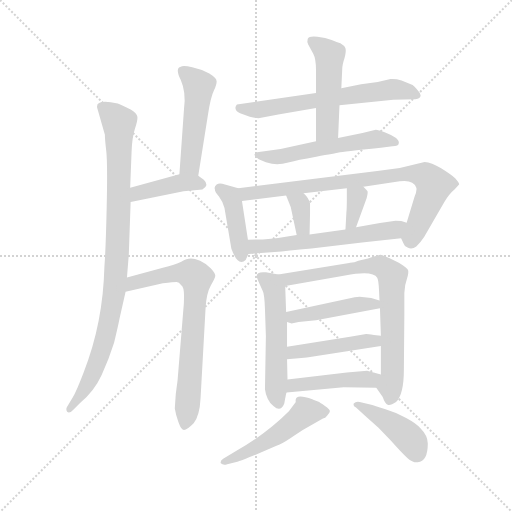
t = 0.00 s
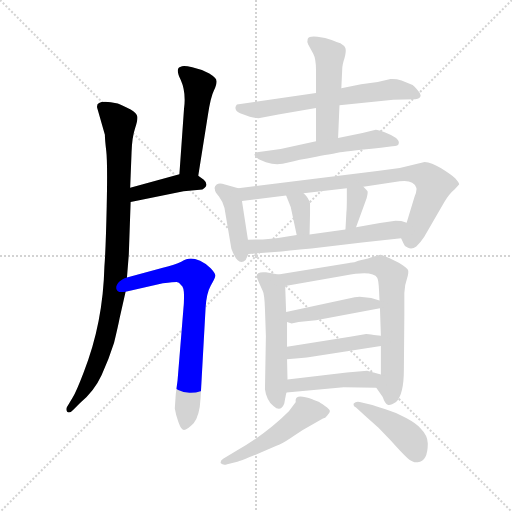
t = 2.65 s
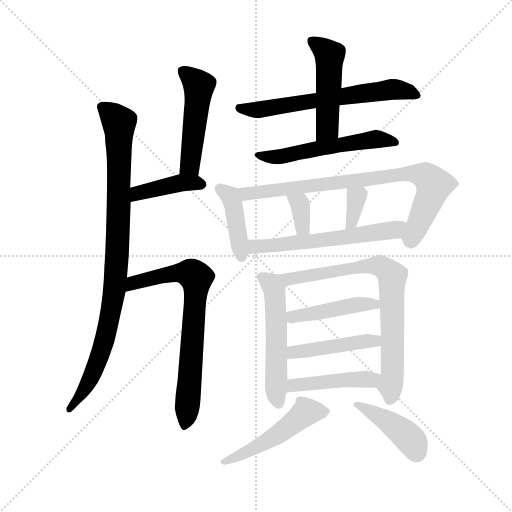
t = 5.29 s
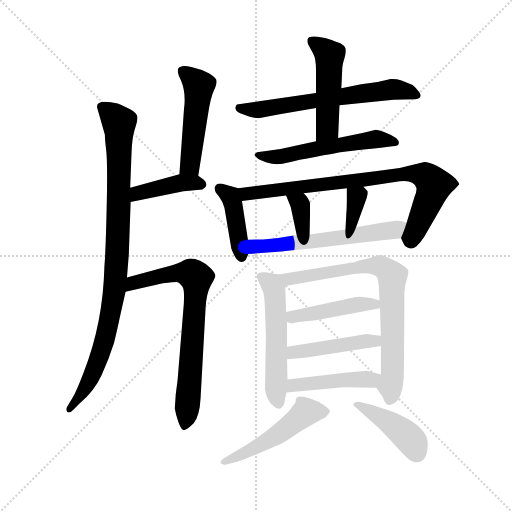
t = 7.94 s
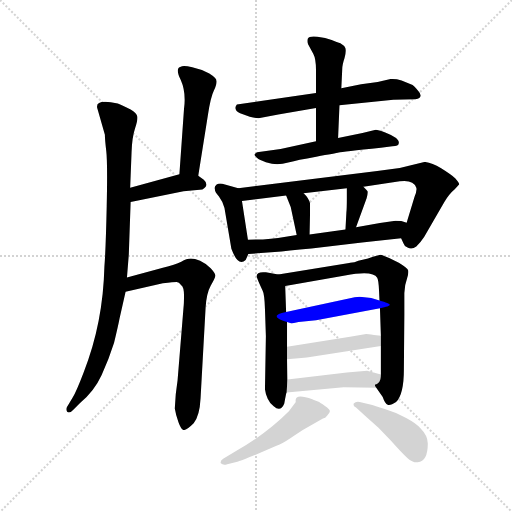
t = 10.58 s
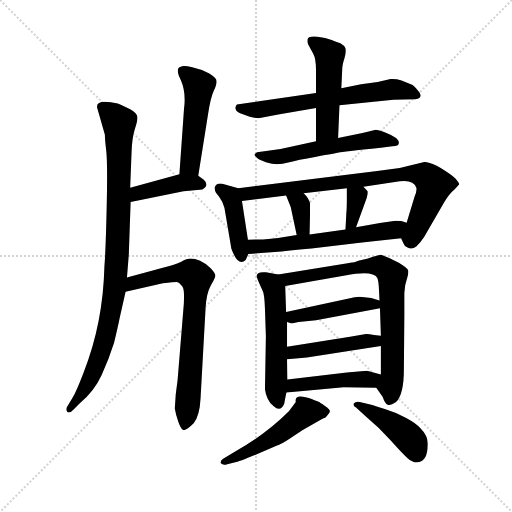
t = 13.23 s

The animated SVG that drew these frames (rendered in a browser with its animation timeline set to each time). Animation: 19 CSS @keyframes rules; one cycle of 13.23 s.

<svg version="1.1" viewBox="0 0 1024 1024" xmlns="http://www.w3.org/2000/svg">
  <g stroke="lightgray" stroke-dasharray="1,1" stroke-width="1" transform="scale(4, 4)">
    <line x1="0" y1="0" x2="256" y2="256"></line>
    <line x1="256" y1="0" x2="0" y2="256"></line>
    <line x1="128" y1="0" x2="128" y2="256"></line>
    <line x1="0" y1="128" x2="256" y2="128"></line>
  </g>
  <g transform="scale(0.92, -0.92) translate(60, -850)">
    <style type="text/css">
      
        @keyframes keyframes0 {
          from {
            stroke: blue;
            stroke-dashoffset: 951;
            stroke-width: 128;
          }
          76% {
            animation-timing-function: step-end;
            stroke: blue;
            stroke-dashoffset: 0;
            stroke-width: 128;
          }
          to {
            stroke: black;
            stroke-width: 1024;
          }
        }
        #make-me-a-hanzi-animation-0 {
          animation: keyframes0 1.02392578125s both;
          animation-delay: 0s;
          animation-timing-function: linear;
        }
      
        @keyframes keyframes1 {
          from {
            stroke: blue;
            stroke-dashoffset: 493;
            stroke-width: 128;
          }
          62% {
            animation-timing-function: step-end;
            stroke: blue;
            stroke-dashoffset: 0;
            stroke-width: 128;
          }
          to {
            stroke: black;
            stroke-width: 1024;
          }
        }
        #make-me-a-hanzi-animation-1 {
          animation: keyframes1 0.6512044270833334s both;
          animation-delay: 1.02392578125s;
          animation-timing-function: linear;
        }
      
        @keyframes keyframes2 {
          from {
            stroke: blue;
            stroke-dashoffset: 410;
            stroke-width: 128;
          }
          57% {
            animation-timing-function: step-end;
            stroke: blue;
            stroke-dashoffset: 0;
            stroke-width: 128;
          }
          to {
            stroke: black;
            stroke-width: 1024;
          }
        }
        #make-me-a-hanzi-animation-2 {
          animation: keyframes2 0.5836588541666666s both;
          animation-delay: 1.6751302083333335s;
          animation-timing-function: linear;
        }
      
        @keyframes keyframes3 {
          from {
            stroke: blue;
            stroke-dashoffset: 737;
            stroke-width: 128;
          }
          71% {
            animation-timing-function: step-end;
            stroke: blue;
            stroke-dashoffset: 0;
            stroke-width: 128;
          }
          to {
            stroke: black;
            stroke-width: 1024;
          }
        }
        #make-me-a-hanzi-animation-3 {
          animation: keyframes3 0.8497721354166666s both;
          animation-delay: 2.2587890625s;
          animation-timing-function: linear;
        }
      
        @keyframes keyframes4 {
          from {
            stroke: blue;
            stroke-dashoffset: 642;
            stroke-width: 128;
          }
          68% {
            animation-timing-function: step-end;
            stroke: blue;
            stroke-dashoffset: 0;
            stroke-width: 128;
          }
          to {
            stroke: black;
            stroke-width: 1024;
          }
        }
        #make-me-a-hanzi-animation-4 {
          animation: keyframes4 0.7724609375s both;
          animation-delay: 3.1085611979166665s;
          animation-timing-function: linear;
        }
      
        @keyframes keyframes5 {
          from {
            stroke: blue;
            stroke-dashoffset: 493;
            stroke-width: 128;
          }
          62% {
            animation-timing-function: step-end;
            stroke: blue;
            stroke-dashoffset: 0;
            stroke-width: 128;
          }
          to {
            stroke: black;
            stroke-width: 1024;
          }
        }
        #make-me-a-hanzi-animation-5 {
          animation: keyframes5 0.6512044270833334s both;
          animation-delay: 3.8810221354166665s;
          animation-timing-function: linear;
        }
      
        @keyframes keyframes6 {
          from {
            stroke: blue;
            stroke-dashoffset: 559;
            stroke-width: 128;
          }
          65% {
            animation-timing-function: step-end;
            stroke: blue;
            stroke-dashoffset: 0;
            stroke-width: 128;
          }
          to {
            stroke: black;
            stroke-width: 1024;
          }
        }
        #make-me-a-hanzi-animation-6 {
          animation: keyframes6 0.7049153645833334s both;
          animation-delay: 4.5322265625s;
          animation-timing-function: linear;
        }
      
        @keyframes keyframes7 {
          from {
            stroke: blue;
            stroke-dashoffset: 417;
            stroke-width: 128;
          }
          58% {
            animation-timing-function: step-end;
            stroke: blue;
            stroke-dashoffset: 0;
            stroke-width: 128;
          }
          to {
            stroke: black;
            stroke-width: 1024;
          }
        }
        #make-me-a-hanzi-animation-7 {
          animation: keyframes7 0.58935546875s both;
          animation-delay: 5.237141927083333s;
          animation-timing-function: linear;
        }
      
        @keyframes keyframes8 {
          from {
            stroke: blue;
            stroke-dashoffset: 818;
            stroke-width: 128;
          }
          73% {
            animation-timing-function: step-end;
            stroke: blue;
            stroke-dashoffset: 0;
            stroke-width: 128;
          }
          to {
            stroke: black;
            stroke-width: 1024;
          }
        }
        #make-me-a-hanzi-animation-8 {
          animation: keyframes8 0.9156901041666666s both;
          animation-delay: 5.826497395833333s;
          animation-timing-function: linear;
        }
      
        @keyframes keyframes9 {
          from {
            stroke: blue;
            stroke-dashoffset: 346;
            stroke-width: 128;
          }
          53% {
            animation-timing-function: step-end;
            stroke: blue;
            stroke-dashoffset: 0;
            stroke-width: 128;
          }
          to {
            stroke: black;
            stroke-width: 1024;
          }
        }
        #make-me-a-hanzi-animation-9 {
          animation: keyframes9 0.5315755208333334s both;
          animation-delay: 6.7421875s;
          animation-timing-function: linear;
        }
      
        @keyframes keyframes10 {
          from {
            stroke: blue;
            stroke-dashoffset: 346;
            stroke-width: 128;
          }
          53% {
            animation-timing-function: step-end;
            stroke: blue;
            stroke-dashoffset: 0;
            stroke-width: 128;
          }
          to {
            stroke: black;
            stroke-width: 1024;
          }
        }
        #make-me-a-hanzi-animation-10 {
          animation: keyframes10 0.5315755208333334s both;
          animation-delay: 7.273763020833333s;
          animation-timing-function: linear;
        }
      
        @keyframes keyframes11 {
          from {
            stroke: blue;
            stroke-dashoffset: 593;
            stroke-width: 128;
          }
          66% {
            animation-timing-function: step-end;
            stroke: blue;
            stroke-dashoffset: 0;
            stroke-width: 128;
          }
          to {
            stroke: black;
            stroke-width: 1024;
          }
        }
        #make-me-a-hanzi-animation-11 {
          animation: keyframes11 0.7325846354166666s both;
          animation-delay: 7.805338541666666s;
          animation-timing-function: linear;
        }
      
        @keyframes keyframes12 {
          from {
            stroke: blue;
            stroke-dashoffset: 546;
            stroke-width: 128;
          }
          64% {
            animation-timing-function: step-end;
            stroke: blue;
            stroke-dashoffset: 0;
            stroke-width: 128;
          }
          to {
            stroke: black;
            stroke-width: 1024;
          }
        }
        #make-me-a-hanzi-animation-12 {
          animation: keyframes12 0.6943359375s both;
          animation-delay: 8.537923177083332s;
          animation-timing-function: linear;
        }
      
        @keyframes keyframes13 {
          from {
            stroke: blue;
            stroke-dashoffset: 776;
            stroke-width: 128;
          }
          72% {
            animation-timing-function: step-end;
            stroke: blue;
            stroke-dashoffset: 0;
            stroke-width: 128;
          }
          to {
            stroke: black;
            stroke-width: 1024;
          }
        }
        #make-me-a-hanzi-animation-13 {
          animation: keyframes13 0.8815104166666666s both;
          animation-delay: 9.232259114583332s;
          animation-timing-function: linear;
        }
      
        @keyframes keyframes14 {
          from {
            stroke: blue;
            stroke-dashoffset: 449;
            stroke-width: 128;
          }
          59% {
            animation-timing-function: step-end;
            stroke: blue;
            stroke-dashoffset: 0;
            stroke-width: 128;
          }
          to {
            stroke: black;
            stroke-width: 1024;
          }
        }
        #make-me-a-hanzi-animation-14 {
          animation: keyframes14 0.6153971354166666s both;
          animation-delay: 10.113769531249998s;
          animation-timing-function: linear;
        }
      
        @keyframes keyframes15 {
          from {
            stroke: blue;
            stroke-dashoffset: 453;
            stroke-width: 128;
          }
          60% {
            animation-timing-function: step-end;
            stroke: blue;
            stroke-dashoffset: 0;
            stroke-width: 128;
          }
          to {
            stroke: black;
            stroke-width: 1024;
          }
        }
        #make-me-a-hanzi-animation-15 {
          animation: keyframes15 0.61865234375s both;
          animation-delay: 10.729166666666664s;
          animation-timing-function: linear;
        }
      
        @keyframes keyframes16 {
          from {
            stroke: blue;
            stroke-dashoffset: 451;
            stroke-width: 128;
          }
          59% {
            animation-timing-function: step-end;
            stroke: blue;
            stroke-dashoffset: 0;
            stroke-width: 128;
          }
          to {
            stroke: black;
            stroke-width: 1024;
          }
        }
        #make-me-a-hanzi-animation-16 {
          animation: keyframes16 0.6170247395833334s both;
          animation-delay: 11.347819010416664s;
          animation-timing-function: linear;
        }
      
        @keyframes keyframes17 {
          from {
            stroke: blue;
            stroke-dashoffset: 508;
            stroke-width: 128;
          }
          62% {
            animation-timing-function: step-end;
            stroke: blue;
            stroke-dashoffset: 0;
            stroke-width: 128;
          }
          to {
            stroke: black;
            stroke-width: 1024;
          }
        }
        #make-me-a-hanzi-animation-17 {
          animation: keyframes17 0.6634114583333334s both;
          animation-delay: 11.964843749999998s;
          animation-timing-function: linear;
        }
      
        @keyframes keyframes18 {
          from {
            stroke: blue;
            stroke-dashoffset: 427;
            stroke-width: 128;
          }
          58% {
            animation-timing-function: step-end;
            stroke: blue;
            stroke-dashoffset: 0;
            stroke-width: 128;
          }
          to {
            stroke: black;
            stroke-width: 1024;
          }
        }
        #make-me-a-hanzi-animation-18 {
          animation: keyframes18 0.5974934895833334s both;
          animation-delay: 12.628255208333332s;
          animation-timing-function: linear;
        }
      
    </style>
    
      <path d="M 168 557 Q 168 547 171 521.5 Q 174 496 172 402.5 Q 170 309 167 271 Q 164 147 122 41 Q 106 -1 98 -14 L 85 -36 Q 83 -41 86 -45 Q 91 -50 100 -40 L 114 -26 Q 145 0 161 35 Q 177 70 188 105 Q 197 142 200 158 L 213 216 L 216 247 L 220 297 L 224 411 L 223 442 L 226 519 Q 227 551 233.5 570.5 Q 240 590 238.5 597 Q 237 604 224 612 Q 202 623 196 625 Q 144 636 152 613 L 168 557 Z" fill="lightgray"></path>
    
      <path d="M 371 468 L 392 600 Q 398 639 405 653 Q 411 666 411 673 Q 411 680 395 690 Q 378 700 358 704 Q 338 708 333 705 Q 320 702 333 676 Q 345 649 340 613 L 330 471 C 328 441 366 438 371 468 Z" fill="lightgray"></path>
    
      <path d="M 224 411 L 339 434 L 380 438 Q 396 447 383 459 L 371 468 C 357 478 357 478 330 471 L 223 442 C 194 434 195 405 224 411 Z" fill="lightgray"></path>
    
      <path d="M 213 216 L 294 234 Q 318 237 324 237 Q 329 237 334 230 Q 340 226 340 208 Q 340 189 339 182 L 326 23 Q 322 -7 322 -8 L 320 -38 Q 322 -51 328 -68 Q 334 -85 340 -85 Q 347 -84 361 -70 Q 374 -55 376 -16 L 387 182 Q 389 213 398 229 Q 407 244 408 250 Q 409 255 398 267 Q 386 278 375 283 Q 363 288 355 288 Q 346 288 334 281 Q 321 274 294 268 L 216 247 C 187 239 184 209 213 216 Z" fill="lightgray"></path>
    
      <path d="M 627 648 L 455 623 Q 451 618 452 614 Q 453 607 462 604 L 483 596 Q 495 593 502 593 L 545 601 L 627 615 L 678 621 L 795 633 L 843 634 Q 863 638 848 654 Q 840 663 837 665 L 813 675 Q 800 679 789 678 L 761 672 L 725 667 L 682 658 L 627 648 Z" fill="lightgray"></path>
    
      <path d="M 682 658 L 684 700 Q 684 709 689 724 Q 693 738 691 745 Q 689 751 680 756 Q 673 758 661 763 Q 648 768 630 770 Q 612 772 609 766 Q 607 760 610 753 L 621 733 Q 627 722 627 697 L 627 648 L 627 615 L 627 543 C 627 513 674 520 675 550 L 678 621 L 682 658 Z" fill="lightgray"></path>
    
      <path d="M 627 543 L 550 526 L 499 519 Q 497 518 493 514 Q 493 512 498.5 507 Q 504 502 518 497.5 Q 532 493 542.5 493 Q 553 493 569 497.5 Q 585 502 627.5 509.5 Q 670 517 676.5 518.5 Q 683 520 768 529 L 793 532 Q 807 532 807 539 Q 808 543 801 550 Q 793 556 777.5 562 Q 762 568 757 568 L 728 561 L 675 550 L 627 543 Z" fill="lightgray"></path>
    
      <path d="M 458 441 L 429 449 Q 417 453 411 449 Q 405 444 407 439 Q 407 432 416 423 Q 425 411 428 398 L 443 309 Q 458 269 474 285 Q 477 291 480 298 L 479 329 L 466 413 C 462 440 462 440 458 441 Z" fill="lightgray"></path>
    
      <path d="M 812 332 L 817 321 Q 819 314 826 312 Q 835 307 845 314 Q 854 323 862 335 L 906 411 Q 917 429 928 438 L 938 449 Q 939 452 930 462 Q 920 471 899 484 Q 878 497 863 498 L 809 485 L 760 478 L 458 441 C 428 437 436 409 466 413 L 562 425 L 600 430 L 694 441 L 730 444 L 809 456 Q 839 460 845 442 Q 847 436 841 422 L 824 366 C 815 337 811 334 812 332 Z" fill="lightgray"></path>
    
      <path d="M 562 425 L 572 400 L 585 339 C 591 310 612 310 613 340 L 614 386 L 614 408 Q 611 420 600 430 C 578 451 551 453 562 425 Z" fill="lightgray"></path>
    
      <path d="M 694 441 L 694 419 Q 694 396 693 388 L 691 351 C 689 321 704 328 714 356 L 737 419 Q 740 430 739 434 Q 737 437 730 444 C 709 466 694 471 694 441 Z" fill="lightgray"></path>
    
      <path d="M 480 298 L 537 302 Q 564 305 617 310 L 727 323 Q 730 324 737 324 L 812 332 C 842 335 853 357 824 366 L 814 369 Q 811 370 800 370 L 766 365 L 714 356 L 691 351 L 613 340 L 585 339 L 558 335 Q 529 329 479 329 C 449 329 450 296 480 298 Z" fill="lightgray"></path>
    
      <path d="M 545 253 L 518 258 Q 498 260 498 250 Q 497 248 511 218 Q 515 211 516 178 L 518 119 L 516 4 Q 517 -5 522 -17 Q 527 -28 535 -33 Q 550 -47 558 -27 Q 562 -4 563 -3 L 565 25 L 564 69 L 564 96 L 564 150 L 562 172 L 560 228 C 559 250 559 250 545 253 Z" fill="lightgray"></path>
    
      <path d="M 758 7 L 772 -13 Q 777 -28 783 -30 Q 789 -32 801 -24 Q 818 -7 818 47 L 819 165 L 819 213 Q 820 232 825 245 Q 829 258 827 263 Q 825 268 807 279 L 786 289 Q 771 295 768 296 Q 764 296 740 288 L 719 283 Q 711 279 701 279 L 699 278 L 545 253 C 515 248 530 223 560 228 L 690 251 Q 751 263 760 246 Q 763 241 764 218 L 765 197 L 766 180 L 768 120 L 768 98 L 768 36 C 768 6 748 21 758 7 Z" fill="lightgray"></path>
    
      <path d="M 765 197 L 747 202 L 722 205 Q 714 205 711 204 L 562 172 C 533 166 535 159 564 150 L 574 147 L 589 150 L 627 154 L 766 180 C 795 186 794 189 765 197 Z" fill="lightgray"></path>
    
      <path d="M 564 69 L 595 72 Q 601 72 607 73 L 768 98 C 798 103 798 116 768 120 L 753 122 Q 739 124 736 124 L 701 118 L 564 96 C 534 91 534 66 564 69 Z" fill="lightgray"></path>
    
      <path d="M 563 -3 L 687 8 L 758 7 C 788 7 797 28 768 36 L 738 44 L 694 40 L 565 25 C 535 22 533 -6 563 -3 Z" fill="lightgray"></path>
    
      <path d="M 642 -60 L 647 -58 Q 656 -49 657 -44.5 Q 658 -40 646.5 -32.5 Q 635 -25 634 -24 L 621 -19 L 619 -18 Q 579 -3 583 -24 L 568 -44 Q 519 -93 454 -130 L 426 -147 Q 418 -152 420 -157 Q 425 -162 434 -159 L 458 -153 Q 463 -152 497 -138 L 541 -119 Q 551 -116 572 -102 Q 593 -88 603 -82 L 642 -60 Z" fill="lightgray"></path>
    
      <path d="M 853 -80 Q 846 -71 823 -58.5 Q 800 -46 776.5 -39 Q 753 -32 747 -30 L 722 -24 Q 714 -22 709 -27 Q 707 -32 714 -36 L 736 -56 Q 765 -80 789.5 -107.5 Q 814 -135 825.5 -145.5 Q 837 -156 848 -155 Q 870 -153 870 -114 Q 870 -97 853 -80 Z" fill="lightgray"></path>
    
    
      <clipPath id="make-me-a-hanzi-clip-0">
        <path d="M 168 557 Q 168 547 171 521.5 Q 174 496 172 402.5 Q 170 309 167 271 Q 164 147 122 41 Q 106 -1 98 -14 L 85 -36 Q 83 -41 86 -45 Q 91 -50 100 -40 L 114 -26 Q 145 0 161 35 Q 177 70 188 105 Q 197 142 200 158 L 213 216 L 216 247 L 220 297 L 224 411 L 223 442 L 226 519 Q 227 551 233.5 570.5 Q 240 590 238.5 597 Q 237 604 224 612 Q 202 623 196 625 Q 144 636 152 613 L 168 557 Z"></path>
      </clipPath>
      <path clip-path="url(#make-me-a-hanzi-clip-0)" d="M 163 618 L 199 584 L 190 226 L 166 105 L 152 63 L 122 -1 L 92 -40" fill="none" id="make-me-a-hanzi-animation-0" stroke-dasharray="823 1646" stroke-linecap="round"></path>
    
      <clipPath id="make-me-a-hanzi-clip-1">
        <path d="M 371 468 L 392 600 Q 398 639 405 653 Q 411 666 411 673 Q 411 680 395 690 Q 378 700 358 704 Q 338 708 333 705 Q 320 702 333 676 Q 345 649 340 613 L 330 471 C 328 441 366 438 371 468 Z"></path>
      </clipPath>
      <path clip-path="url(#make-me-a-hanzi-clip-1)" d="M 339 694 L 372 660 L 353 493 L 337 478" fill="none" id="make-me-a-hanzi-animation-1" stroke-dasharray="365 730" stroke-linecap="round"></path>
    
      <clipPath id="make-me-a-hanzi-clip-2">
        <path d="M 224 411 L 339 434 L 380 438 Q 396 447 383 459 L 371 468 C 357 478 357 478 330 471 L 223 442 C 194 434 195 405 224 411 Z"></path>
      </clipPath>
      <path clip-path="url(#make-me-a-hanzi-clip-2)" d="M 230 419 L 250 434 L 336 453 L 377 449" fill="none" id="make-me-a-hanzi-animation-2" stroke-dasharray="282 564" stroke-linecap="round"></path>
    
      <clipPath id="make-me-a-hanzi-clip-3">
        <path d="M 213 216 L 294 234 Q 318 237 324 237 Q 329 237 334 230 Q 340 226 340 208 Q 340 189 339 182 L 326 23 Q 322 -7 322 -8 L 320 -38 Q 322 -51 328 -68 Q 334 -85 340 -85 Q 347 -84 361 -70 Q 374 -55 376 -16 L 387 182 Q 389 213 398 229 Q 407 244 408 250 Q 409 255 398 267 Q 386 278 375 283 Q 363 288 355 288 Q 346 288 334 281 Q 321 274 294 268 L 216 247 C 187 239 184 209 213 216 Z"></path>
      </clipPath>
      <path clip-path="url(#make-me-a-hanzi-clip-3)" d="M 218 223 L 239 238 L 323 257 L 352 256 L 366 244 L 353 23 L 341 -77" fill="none" id="make-me-a-hanzi-animation-3" stroke-dasharray="609 1218" stroke-linecap="round"></path>
    
      <clipPath id="make-me-a-hanzi-clip-4">
        <path d="M 627 648 L 455 623 Q 451 618 452 614 Q 453 607 462 604 L 483 596 Q 495 593 502 593 L 545 601 L 627 615 L 678 621 L 795 633 L 843 634 Q 863 638 848 654 Q 840 663 837 665 L 813 675 Q 800 679 789 678 L 761 672 L 725 667 L 682 658 L 627 648 Z"></path>
      </clipPath>
      <path clip-path="url(#make-me-a-hanzi-clip-4)" d="M 463 615 L 506 611 L 794 656 L 844 644" fill="none" id="make-me-a-hanzi-animation-4" stroke-dasharray="514 1028" stroke-linecap="round"></path>
    
      <clipPath id="make-me-a-hanzi-clip-5">
        <path d="M 682 658 L 684 700 Q 684 709 689 724 Q 693 738 691 745 Q 689 751 680 756 Q 673 758 661 763 Q 648 768 630 770 Q 612 772 609 766 Q 607 760 610 753 L 621 733 Q 627 722 627 697 L 627 648 L 627 615 L 627 543 C 627 513 674 520 675 550 L 678 621 L 682 658 Z"></path>
      </clipPath>
      <path clip-path="url(#make-me-a-hanzi-clip-5)" d="M 617 760 L 656 730 L 652 571 L 632 550" fill="none" id="make-me-a-hanzi-animation-5" stroke-dasharray="365 730" stroke-linecap="round"></path>
    
      <clipPath id="make-me-a-hanzi-clip-6">
        <path d="M 627 543 L 550 526 L 499 519 Q 497 518 493 514 Q 493 512 498.5 507 Q 504 502 518 497.5 Q 532 493 542.5 493 Q 553 493 569 497.5 Q 585 502 627.5 509.5 Q 670 517 676.5 518.5 Q 683 520 768 529 L 793 532 Q 807 532 807 539 Q 808 543 801 550 Q 793 556 777.5 562 Q 762 568 757 568 L 728 561 L 675 550 L 627 543 Z"></path>
      </clipPath>
      <path clip-path="url(#make-me-a-hanzi-clip-6)" d="M 499 513 L 538 508 L 765 548 L 797 541" fill="none" id="make-me-a-hanzi-animation-6" stroke-dasharray="431 862" stroke-linecap="round"></path>
    
      <clipPath id="make-me-a-hanzi-clip-7">
        <path d="M 458 441 L 429 449 Q 417 453 411 449 Q 405 444 407 439 Q 407 432 416 423 Q 425 411 428 398 L 443 309 Q 458 269 474 285 Q 477 291 480 298 L 479 329 L 466 413 C 462 440 462 440 458 441 Z"></path>
      </clipPath>
      <path clip-path="url(#make-me-a-hanzi-clip-7)" d="M 418 440 L 441 424 L 448 403 L 465 293" fill="none" id="make-me-a-hanzi-animation-7" stroke-dasharray="289 578" stroke-linecap="round"></path>
    
      <clipPath id="make-me-a-hanzi-clip-8">
        <path d="M 812 332 L 817 321 Q 819 314 826 312 Q 835 307 845 314 Q 854 323 862 335 L 906 411 Q 917 429 928 438 L 938 449 Q 939 452 930 462 Q 920 471 899 484 Q 878 497 863 498 L 809 485 L 760 478 L 458 441 C 428 437 436 409 466 413 L 562 425 L 600 430 L 694 441 L 730 444 L 809 456 Q 839 460 845 442 Q 847 436 841 422 L 824 366 C 815 337 811 334 812 332 Z"></path>
      </clipPath>
      <path clip-path="url(#make-me-a-hanzi-clip-8)" d="M 466 436 L 485 429 L 805 471 L 863 468 L 884 448 L 881 436 L 845 352 L 835 333 L 828 333" fill="none" id="make-me-a-hanzi-animation-8" stroke-dasharray="690 1380" stroke-linecap="round"></path>
    
      <clipPath id="make-me-a-hanzi-clip-9">
        <path d="M 562 425 L 572 400 L 585 339 C 591 310 612 310 613 340 L 614 386 L 614 408 Q 611 420 600 430 C 578 451 551 453 562 425 Z"></path>
      </clipPath>
      <path clip-path="url(#make-me-a-hanzi-clip-9)" d="M 569 421 L 592 408 L 598 355 L 606 348" fill="none" id="make-me-a-hanzi-animation-9" stroke-dasharray="218 436" stroke-linecap="round"></path>
    
      <clipPath id="make-me-a-hanzi-clip-10">
        <path d="M 694 441 L 694 419 Q 694 396 693 388 L 691 351 C 689 321 704 328 714 356 L 737 419 Q 740 430 739 434 Q 737 437 730 444 C 709 466 694 471 694 441 Z"></path>
      </clipPath>
      <path clip-path="url(#make-me-a-hanzi-clip-10)" d="M 701 436 L 716 420 L 705 367 L 696 357" fill="none" id="make-me-a-hanzi-animation-10" stroke-dasharray="218 436" stroke-linecap="round"></path>
    
      <clipPath id="make-me-a-hanzi-clip-11">
        <path d="M 480 298 L 537 302 Q 564 305 617 310 L 727 323 Q 730 324 737 324 L 812 332 C 842 335 853 357 824 366 L 814 369 Q 811 370 800 370 L 766 365 L 714 356 L 691 351 L 613 340 L 585 339 L 558 335 Q 529 329 479 329 C 449 329 450 296 480 298 Z"></path>
      </clipPath>
      <path clip-path="url(#make-me-a-hanzi-clip-11)" d="M 487 306 L 507 316 L 786 348 L 817 362" fill="none" id="make-me-a-hanzi-animation-11" stroke-dasharray="465 930" stroke-linecap="round"></path>
    
      <clipPath id="make-me-a-hanzi-clip-12">
        <path d="M 545 253 L 518 258 Q 498 260 498 250 Q 497 248 511 218 Q 515 211 516 178 L 518 119 L 516 4 Q 517 -5 522 -17 Q 527 -28 535 -33 Q 550 -47 558 -27 Q 562 -4 563 -3 L 565 25 L 564 69 L 564 96 L 564 150 L 562 172 L 560 228 C 559 250 559 250 545 253 Z"></path>
      </clipPath>
      <path clip-path="url(#make-me-a-hanzi-clip-12)" d="M 506 249 L 522 240 L 536 220 L 540 -4 L 546 -26" fill="none" id="make-me-a-hanzi-animation-12" stroke-dasharray="418 836" stroke-linecap="round"></path>
    
      <clipPath id="make-me-a-hanzi-clip-13">
        <path d="M 758 7 L 772 -13 Q 777 -28 783 -30 Q 789 -32 801 -24 Q 818 -7 818 47 L 819 165 L 819 213 Q 820 232 825 245 Q 829 258 827 263 Q 825 268 807 279 L 786 289 Q 771 295 768 296 Q 764 296 740 288 L 719 283 Q 711 279 701 279 L 699 278 L 545 253 C 515 248 530 223 560 228 L 690 251 Q 751 263 760 246 Q 763 241 764 218 L 765 197 L 766 180 L 768 120 L 768 98 L 768 36 C 768 6 748 21 758 7 Z"></path>
      </clipPath>
      <path clip-path="url(#make-me-a-hanzi-clip-13)" d="M 553 250 L 580 244 L 756 273 L 789 255 L 794 38 L 786 -21" fill="none" id="make-me-a-hanzi-animation-13" stroke-dasharray="648 1296" stroke-linecap="round"></path>
    
      <clipPath id="make-me-a-hanzi-clip-14">
        <path d="M 765 197 L 747 202 L 722 205 Q 714 205 711 204 L 562 172 C 533 166 535 159 564 150 L 574 147 L 589 150 L 627 154 L 766 180 C 795 186 794 189 765 197 Z"></path>
      </clipPath>
      <path clip-path="url(#make-me-a-hanzi-clip-14)" d="M 571 167 L 577 161 L 759 192" fill="none" id="make-me-a-hanzi-animation-14" stroke-dasharray="321 642" stroke-linecap="round"></path>
    
      <clipPath id="make-me-a-hanzi-clip-15">
        <path d="M 564 69 L 595 72 Q 601 72 607 73 L 768 98 C 798 103 798 116 768 120 L 753 122 Q 739 124 736 124 L 701 118 L 564 96 C 534 91 534 66 564 69 Z"></path>
      </clipPath>
      <path clip-path="url(#make-me-a-hanzi-clip-15)" d="M 571 76 L 578 84 L 755 109 L 760 115" fill="none" id="make-me-a-hanzi-animation-15" stroke-dasharray="325 650" stroke-linecap="round"></path>
    
      <clipPath id="make-me-a-hanzi-clip-16">
        <path d="M 563 -3 L 687 8 L 758 7 C 788 7 797 28 768 36 L 738 44 L 694 40 L 565 25 C 535 22 533 -6 563 -3 Z"></path>
      </clipPath>
      <path clip-path="url(#make-me-a-hanzi-clip-16)" d="M 570 4 L 578 13 L 746 24 L 759 31" fill="none" id="make-me-a-hanzi-animation-16" stroke-dasharray="323 646" stroke-linecap="round"></path>
    
      <clipPath id="make-me-a-hanzi-clip-17">
        <path d="M 642 -60 L 647 -58 Q 656 -49 657 -44.5 Q 658 -40 646.5 -32.5 Q 635 -25 634 -24 L 621 -19 L 619 -18 Q 579 -3 583 -24 L 568 -44 Q 519 -93 454 -130 L 426 -147 Q 418 -152 420 -157 Q 425 -162 434 -159 L 458 -153 Q 463 -152 497 -138 L 541 -119 Q 551 -116 572 -102 Q 593 -88 603 -82 L 642 -60 Z"></path>
      </clipPath>
      <path clip-path="url(#make-me-a-hanzi-clip-17)" d="M 647 -43 L 603 -47 L 544 -95 L 427 -155" fill="none" id="make-me-a-hanzi-animation-17" stroke-dasharray="380 760" stroke-linecap="round"></path>
    
      <clipPath id="make-me-a-hanzi-clip-18">
        <path d="M 853 -80 Q 846 -71 823 -58.5 Q 800 -46 776.5 -39 Q 753 -32 747 -30 L 722 -24 Q 714 -22 709 -27 Q 707 -32 714 -36 L 736 -56 Q 765 -80 789.5 -107.5 Q 814 -135 825.5 -145.5 Q 837 -156 848 -155 Q 870 -153 870 -114 Q 870 -97 853 -80 Z"></path>
      </clipPath>
      <path clip-path="url(#make-me-a-hanzi-clip-18)" d="M 716 -29 L 762 -52 L 823 -96 L 846 -134" fill="none" id="make-me-a-hanzi-animation-18" stroke-dasharray="299 598" stroke-linecap="round"></path>
    
  </g>
</svg>
